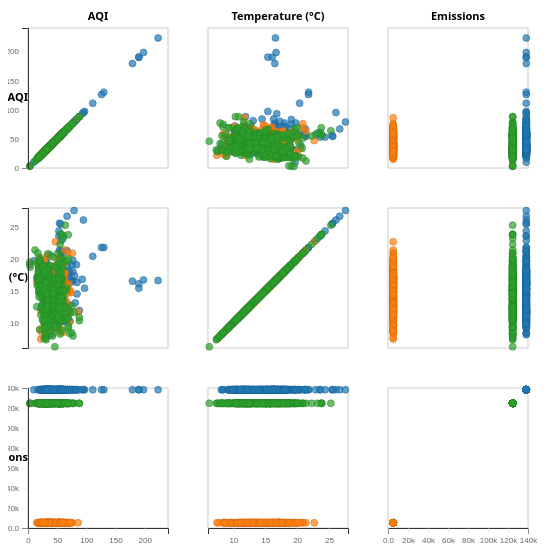
D3 v7 page, settled after 360 driven frames (6 s of simulated time); the page loaded 2 data file(s).


      /* Load both datasets in parallel */
      Promise.all([
        // Daily air-quality + temperature (2020-2024)
        d3.csv('sf_aqi_temp_2020_2024.csv', d3.autoType),
        // Annual municipal GHG emissions (2020-2022 only needed)
        d3.csv(
          'San_Francisco_Municipal_Greenhouse_Gas_Inventory_20250411_2020-2022.csv',
          d3.autoType,
        ),
      ])
        .then(([at, ghg]) => {
          /* ───────────── Tooltip container ───────────── */
          const tooltip = d3
            .select('body')
            .append('div')
            .attr('class', 'tooltip')
            .style('opacity', 0);

          /* 1) Sum total emissions per fiscal year (2020-2022) */
          const emissionsByYear = d3.rollup(
            ghg.filter(
              (d) =>
                d['Fiscal Year'] >= 2020 &&
                d['Fiscal Year'] <= 2022,
            ),
            (v) => d3.sum(v, (d) => +d['Emissions mtCO2e']),
            (d) => d['Fiscal Year'],
          );

          /* 2) Parse date strings and keep only 2020-2022 daily rows */
          at.forEach((d) => {
            d.Date = d3.isoParse(d.Date);
          });
          const filteredDaily = at.filter(
            (d) =>
              d.Date instanceof Date &&
              !isNaN(d.Date) &&
              d.Date.getFullYear() >= 2020 &&
              d.Date.getFullYear() <= 2022,
          );

          /* 3) Attach annual emissions to each day; drop days w/o match */
          const data = filteredDaily
            .map((d) => {
              const yr = d.Date.getFullYear();
              return {
                AQI: d.AQI,
                Temp_C: d.Temp_C,
                year: yr,
                emissions: emissionsByYear.get(yr),
              };
            })
            .filter((d) => d.emissions != null); // guard against missing years

          /* ───────────── Set-up: traits, scales, colours ───────────── */
          const traits = ['AQI', 'Temp_C', 'emissions']; // matrix axes
          const years = Array.from(
            new Set(data.map((d) => d.year)),
          );
          const size = 180,
            padding = 40;

          const color = d3
            .scaleOrdinal()
            .domain(years)
            .range(d3.schemeCategory10);

          /* Separate x/y scale per trait so axes are independent */
          const xScale = {},
            yScale = {};
          traits.forEach((tr) => {
            const extent = d3.extent(data, (d) => d[tr]);
            xScale[tr] = d3
              .scaleLinear()
              .domain(extent)
              .nice()
              .range([padding / 2, size - padding / 2]);
            yScale[tr] = d3
              .scaleLinear()
              .domain(extent)
              .nice()
              .range([size - padding / 2, padding / 2]); // inverted for y
          });

          /* ───────────── SVG container for matrix ───────────── */
          const svg = d3
            .select('#chart')
            .append('svg')
            .attr('width', size * traits.length)
            .attr('height', size * traits.length);

          /* Helper to create trait-pair combinations (Cartesian product) */
          function cross(a, b) {
            return a.flatMap((x) =>
              b.map((y) => ({ x, y })),
            );
          }

          /* ───────────── Draw each scatter-plot cell ───────────── */
          svg
            .selectAll('g.cell')
            .data(cross(traits, traits))
            .join('g')
            .attr('class', 'cell')
            .attr('transform', (d) => {
              const i = traits.indexOf(d.x),
                j = traits.indexOf(d.y);
              return `translate(${i * size},${j * size})`;
            })
            .each(function (d) {
              /* `this` is the <g> for one cell */
              const cell = d3.select(this);

              /* Cell frame (neat grey box) */
              cell
                .append('rect')
                .attr('x', padding / 2)
                .attr('y', padding / 2)
                .attr('width', size - padding)
                .attr('height', size - padding)
                .attr('stroke', '#ccc');

              /* Scatter dots */
              cell
                .selectAll('circle')
                .data(data)
                .join('circle')
                .attr('cx', (p) => xScale[d.x](p[d.x]))
                .attr('cy', (p) => yScale[d.y](p[d.y]))
                .attr('r', 3.5)
                .attr('fill', (p) => color(p.year))
                .attr('stroke', (p) =>
                  d3.color(color(p.year)).darker(0.5),
                )
                .attr('stroke-width', 0.5)
                .on('mouseover', (event, p) => {
                  tooltip.style('opacity', 1).html(
                    `Year: ${p.year}<br/>
                       AQI: ${p.AQI.toFixed(1)}<br/>
                       Temp: ${p.Temp_C.toFixed(1)} °C<br/>
                       Emissions: ${d3.format('.2s')(p.emissions)}`,
                  );
                })
                .on('mousemove', (event) => {
                  tooltip
                    .style('left', event.pageX + 10 + 'px')
                    .style('top', event.pageY + 10 + 'px');
                })
                .on('mouseout', () =>
                  tooltip.style('opacity', 0),
                );

              /* Bottom-row x-axis */
              if (
                traits.indexOf(d.y) ===
                traits.length - 1
              ) {
                let axis = d3
                  .axisBottom(xScale[d.x])
                  .ticks(5);
                if (d.x === 'emissions')
                  axis.tickFormat(d3.format('.2s'));
                cell
                  .append('g')
                  .attr('class', 'axis')
                  .attr(
                    'transform',
                    `translate(0,${size - padding / 2})`,
                  )
                  .call(axis);
              }

              /* First-column y-axis */
              if (traits.indexOf(d.x) === 0) {
                let axis = d3
                  .axisLeft(yScale[d.y])
                  .ticks(5);
                if (d.y === 'emissions')
                  axis.tickFormat(d3.format('.2s'));
                cell
                  .append('g')
                  .attr('class', 'axis')
                  .attr(
                    'transform',
                    `translate(${padding / 2},0)`,
                  )
                  .call(axis);
              }
            });

          /* ───────────── Axis labels (column & row headers) ───────────── */
          const niceName = (t) =>
            t === 'Temp_C'
              ? 'Temperature (°C)'
              : t === 'AQI'
                ? 'AQI'
                : 'Emissions';

          /* Column labels (top) */
          svg
            .selectAll('.col-label')
            .data(traits)
            .enter()
            .append('text')
            .attr('class', 'col-label')
            .attr('x', (d, i) => i * size + size / 2)
            .attr('y', 12)
            .attr('text-anchor', 'middle')
            .attr('font-weight', 'bold')
            .attr('font-size', 11)
            .text(niceName);

          /* Row labels (left) */
          svg
            .selectAll('.row-label')
            .data(traits)
            .enter()
            .append('text')
            .attr('class', 'row-label')
            .attr('x', padding / 2)
            .attr('y', (d, i) => i * size + size / 2)
            .attr('text-anchor', 'end')
            .attr('dominant-baseline', 'middle')
            .attr('font-weight', 'bold')
            .attr('font-size', 11)
            .text(niceName);

          /* ───────────── Simple colour legend ───────────── */
          const legend = d3.select('#legend');
          years.forEach((yr) => {
            const item = legend
              .append('div')
              .attr('class', 'legend-item');
            item
              .append('div')
              .attr('class', 'legend-color')
              .style('background', color(yr));
            item.append('div').text(yr);
          });
        })
        .catch((err) =>
          console.error(
            'Error loading or processing data:',
            err,
          ),
        );
    

### data: San_Francisco_Municipal_Greenhouse_Gas_Inventory_20250411_2020-2022.csv
?Commodity Info, Consumption Units, Department, Fiscal Year, Quarter, Consumption, Emissions mtCO2e
RD100, Gallons, Public Works, 2022, Q1, 1, 0
RD100, Gallons, Public Works, 2022, Q1, 2, 0
RD100, Gallons, Public Works, 2022, Q1, 2, 0
RD100, Gallons, Public Works, 2022, Q1, 3, 0
RD100, Gallons, Public Works, 2022, Q1, 4, 0
RD100, Gallons, Public Works, 2022, Q1, 6, 0
RD100, Gallons, Public Works, 2022, Q1, 7, 0
RD100, Gallons, Public Works, 2022, Q1, 8, 0
RD100, Gallons, Public Works, 2022, Q1, 9, 0
RD100, Gallons, Public Works, 2022, Q1, 9, 0
RD100, Gallons, Public Works, 2022, Q1, 10, 0
RD100, Gallons, Public Works, 2022, Q1, 10, 0
RD100, Gallons, Public Works, 2022, Q1, 12, 0
RD100, Gallons, Public Works, 2022, Q1, 12, 0
RD100, Gallons, Public Works, 2022, Q1, 13, 0
RD100, Gallons, Public Works, 2022, Q1, 15, 0
RD100, Gallons, Public Works, 2022, Q1, 16, 0.01
RD100, Gallons, Public Works, 2022, Q1, 18, 0.01
RD100, Gallons, Public Works, 2022, Q1, 19, 0.01
RD100, Gallons, Public Works, 2022, Q1, 20, 0.01
RD100, Gallons, Public Works, 2022, Q1, 20, 0.01
RD100, Gallons, Public Works, 2022, Q1, 21, 0.01
RD100, Gallons, Public Works, 2022, Q1, 22, 0.01
RD100, Gallons, Public Works, 2022, Q1, 22, 0.01
RD100, Gallons, Public Works, 2022, Q1, 23, 0.01
RD100, Gallons, Public Works, 2022, Q1, 23, 0.01
RD100, Gallons, Public Works, 2022, Q1, 24, 0.01
RD100, Gallons, Public Works, 2022, Q1, 26, 0.01
RD100, Gallons, Public Works, 2022, Q1, 26, 0.01
RD100, Gallons, Public Works, 2022, Q1, 26, 0.01
RD100, Gallons, Public Works, 2022, Q1, 28, 0.01
RD100, Gallons, Public Works, 2022, Q1, 30, 0.01
RD100, Gallons, Public Works, 2022, Q1, 32, 0.01
RD100, Gallons, Public Works, 2022, Q1, 34, 0.01
RD100, Gallons, Public Works, 2022, Q1, 37, 0.01
RD100, Gallons, Public Works, 2022, Q1, 38, 0.01
RD100, Gallons, Public Works, 2022, Q1, 38, 0.01
RD100, Gallons, Public Works, 2022, Q1, 38, 0.01
RD100, Gallons, Public Works, 2022, Q1, 39, 0.01
RD100, Gallons, Public Works, 2022, Q1, 39, 0.01
RD100, Gallons, Public Works, 2022, Q1, 39, 0.01
RD100, Gallons, Public Works, 2022, Q1, 42, 0.01
RD100, Gallons, Public Works, 2022, Q1, 42, 0.01
RD100, Gallons, Public Works, 2022, Q1, 43, 0.01
RD100, Gallons, Public Works, 2022, Q1, 46, 0.02
RD100, Gallons, Public Works, 2022, Q1, 48, 0.02
RD100, Gallons, Public Works, 2022, Q1, 48, 0.02
RD100, Gallons, Public Works, 2022, Q1, 49, 0.02
RD100, Gallons, Public Works, 2022, Q1, 50, 0.02
RD100, Gallons, Public Works, 2022, Q1, 55, 0.02
RD100, Gallons, Public Works, 2022, Q1, 57, 0.02
RD100, Gallons, Public Works, 2022, Q1, 59, 0.02
RD100, Gallons, Public Works, 2022, Q1, 60, 0.02
RD100, Gallons, Public Works, 2022, Q1, 62, 0.02
RD100, Gallons, Public Works, 2022, Q1, 63, 0.02
RD100, Gallons, Public Works, 2022, Q1, 63, 0.02
RD100, Gallons, Public Works, 2022, Q1, 66, 0.02
RD100, Gallons, Public Works, 2022, Q1, 66, 0.02
RD100, Gallons, Public Works, 2022, Q1, 67, 0.02
RD100, Gallons, Public Works, 2022, Q1, 71, 0.02
... 73,876 more rows

### data: sf_aqi_temp_2020_2024.csv
Date, AQI, Temp_C
2020-01-01, 49, 11.7
2020-01-02, 51, 12.0
2020-01-03, 64, 11.1
2020-01-04, 38, 12.5
2020-01-05, 32, 11.1
2020-01-06, 40, 10.3
2020-01-07, 37, 9.9
2020-01-08, 33, 11.7
2020-01-09, 32, 11.5
2020-01-10, 42, 9.2
2020-01-11, 33, 11.2
2020-01-12, 34, 9.7
2020-01-13, 39, 10.6
2020-01-14, 34, 11.3
2020-01-15, 34, 8.3
2020-01-16, 33, 9.9
2020-01-17, 39, 8.1
2020-01-18, 28, 9.6
2020-01-19, 40, 9.9
2020-01-20, 55, 10.1
2020-01-21, 28, 12.3
2020-01-22, 40, 12.2
2020-01-23, 53, 11.7
2020-01-24, 41, 12.1
2020-01-25, 43, 13.3
2020-01-26, 36, 14.6
2020-01-27, 43, 12.1
2020-01-28, 44, 12.6
2020-01-29, 54, 11.8
2020-01-30, 45, 12.9
2020-01-31, 60, 11.9
2020-02-01, 71, 12.8
2020-02-02, 36, 12.1
2020-02-03, 32, 8.4
2020-02-04, 34, 10.7
2020-02-05, 48, 9.1
2020-02-06, 54, 10.6
2020-02-07, 57, 11.2
2020-02-08, 49, 11.5
2020-02-09, 33, 12.4
2020-02-10, 35, 14.4
2020-02-11, 41, 14.8
2020-02-12, 59, 13.6
2020-02-13, 42, 11.1
2020-02-14, 47, 10.9
2020-02-15, 50, 11.4
2020-02-16, 36, 12.4
2020-02-17, 51, 12.0
2020-02-18, 45, 13.8
2020-02-19, 52, 11.2
2020-02-20, 60, 12.2
2020-02-21, 57, 13.9
2020-02-22, 58, 14.6
2020-02-23, 37, 11.6
2020-02-24, 51, 11.9
2020-02-25, 55, 13.6
2020-02-26, 58, 15.1
2020-02-27, 63, 15.4
2020-02-28, 61, 15.9
2020-02-29, 46, 11.6
... 1,460 more rows